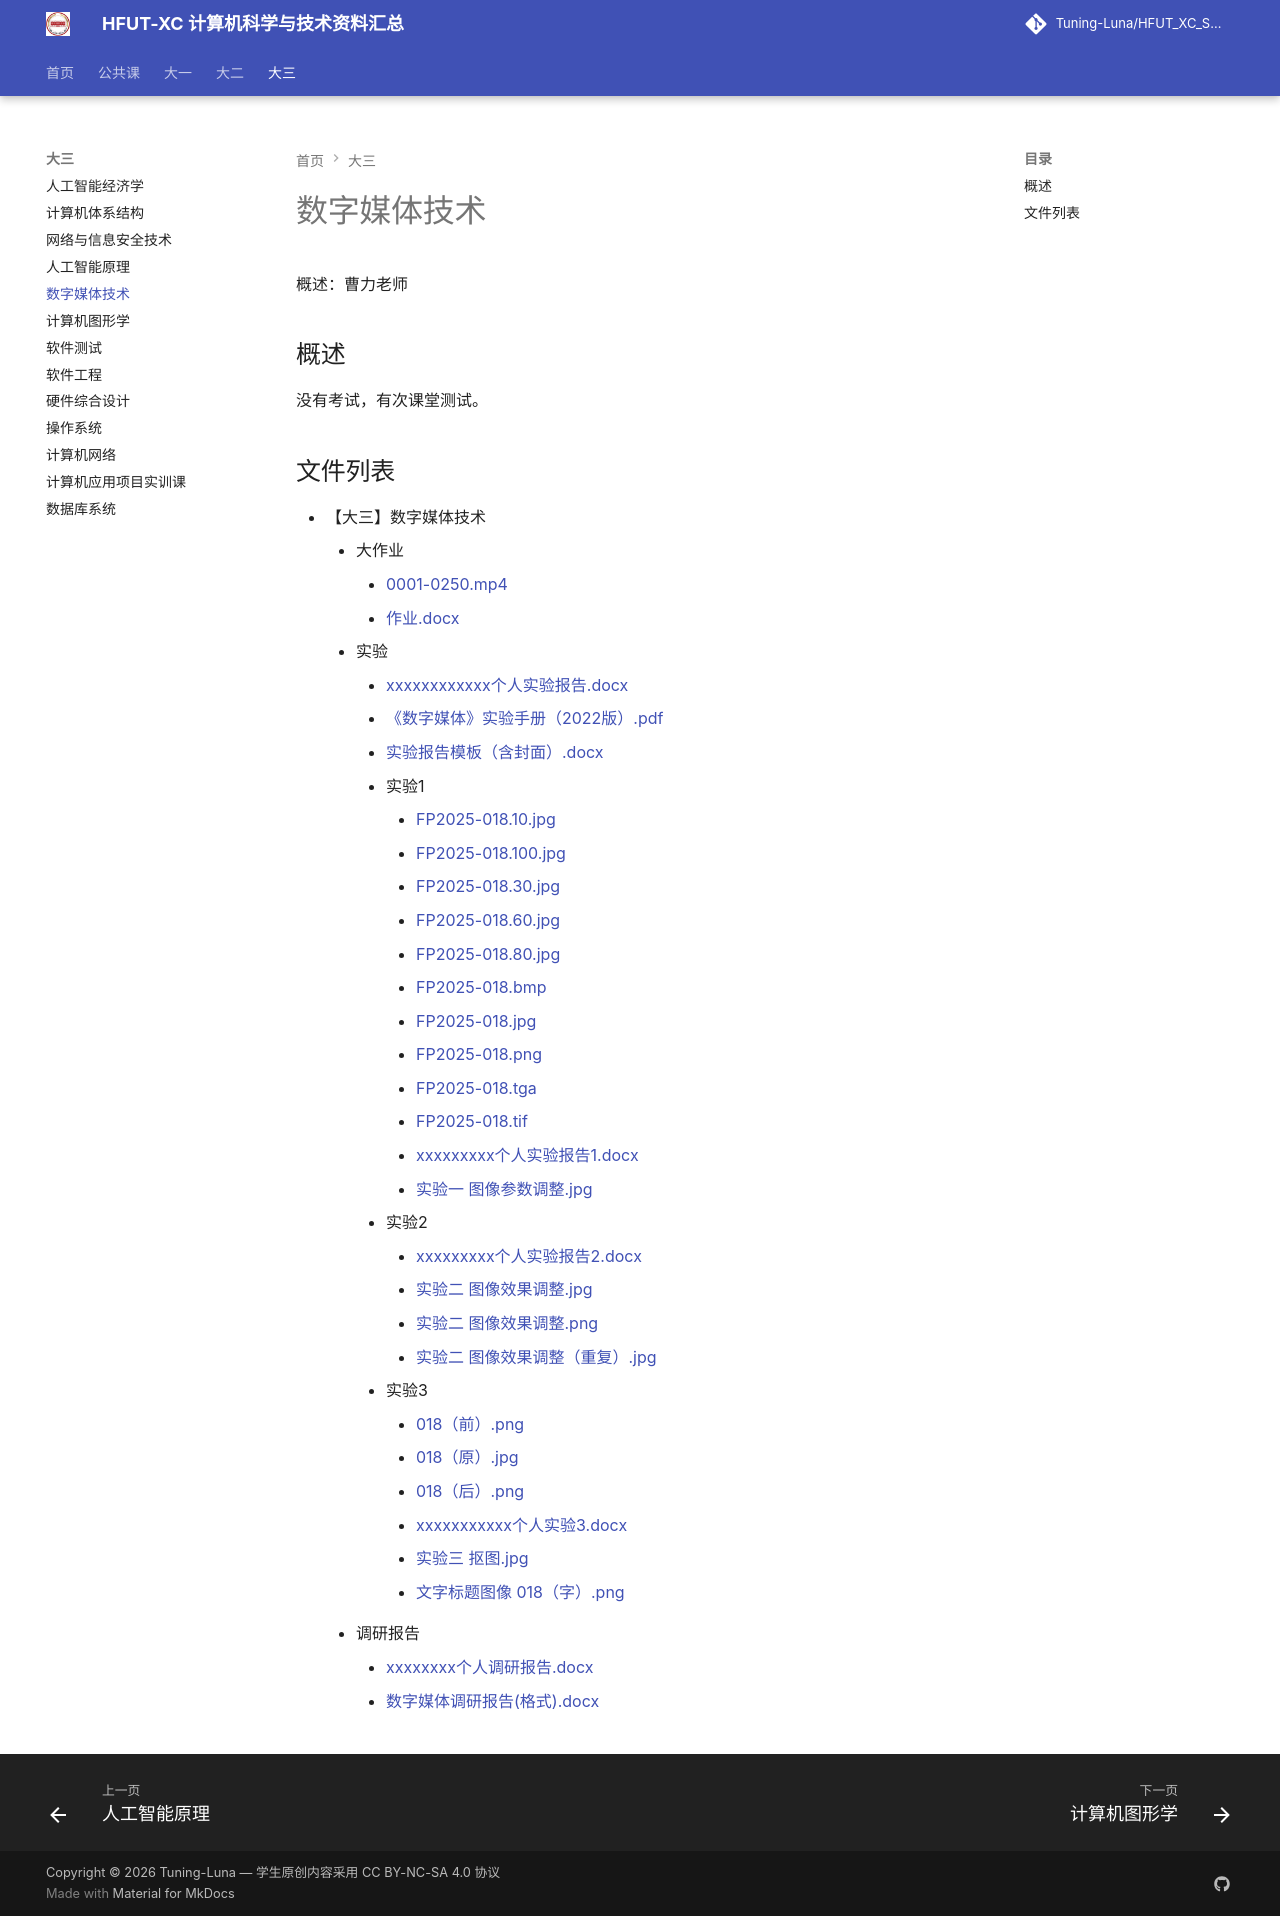

repository: Tuning-Luna/HFUT_XC_Study_Things · page: 【大三】数字媒体技术/index.html · generator: mkdocs

概述：曹力老师

## 概述

没有考试，有次课堂测试。
